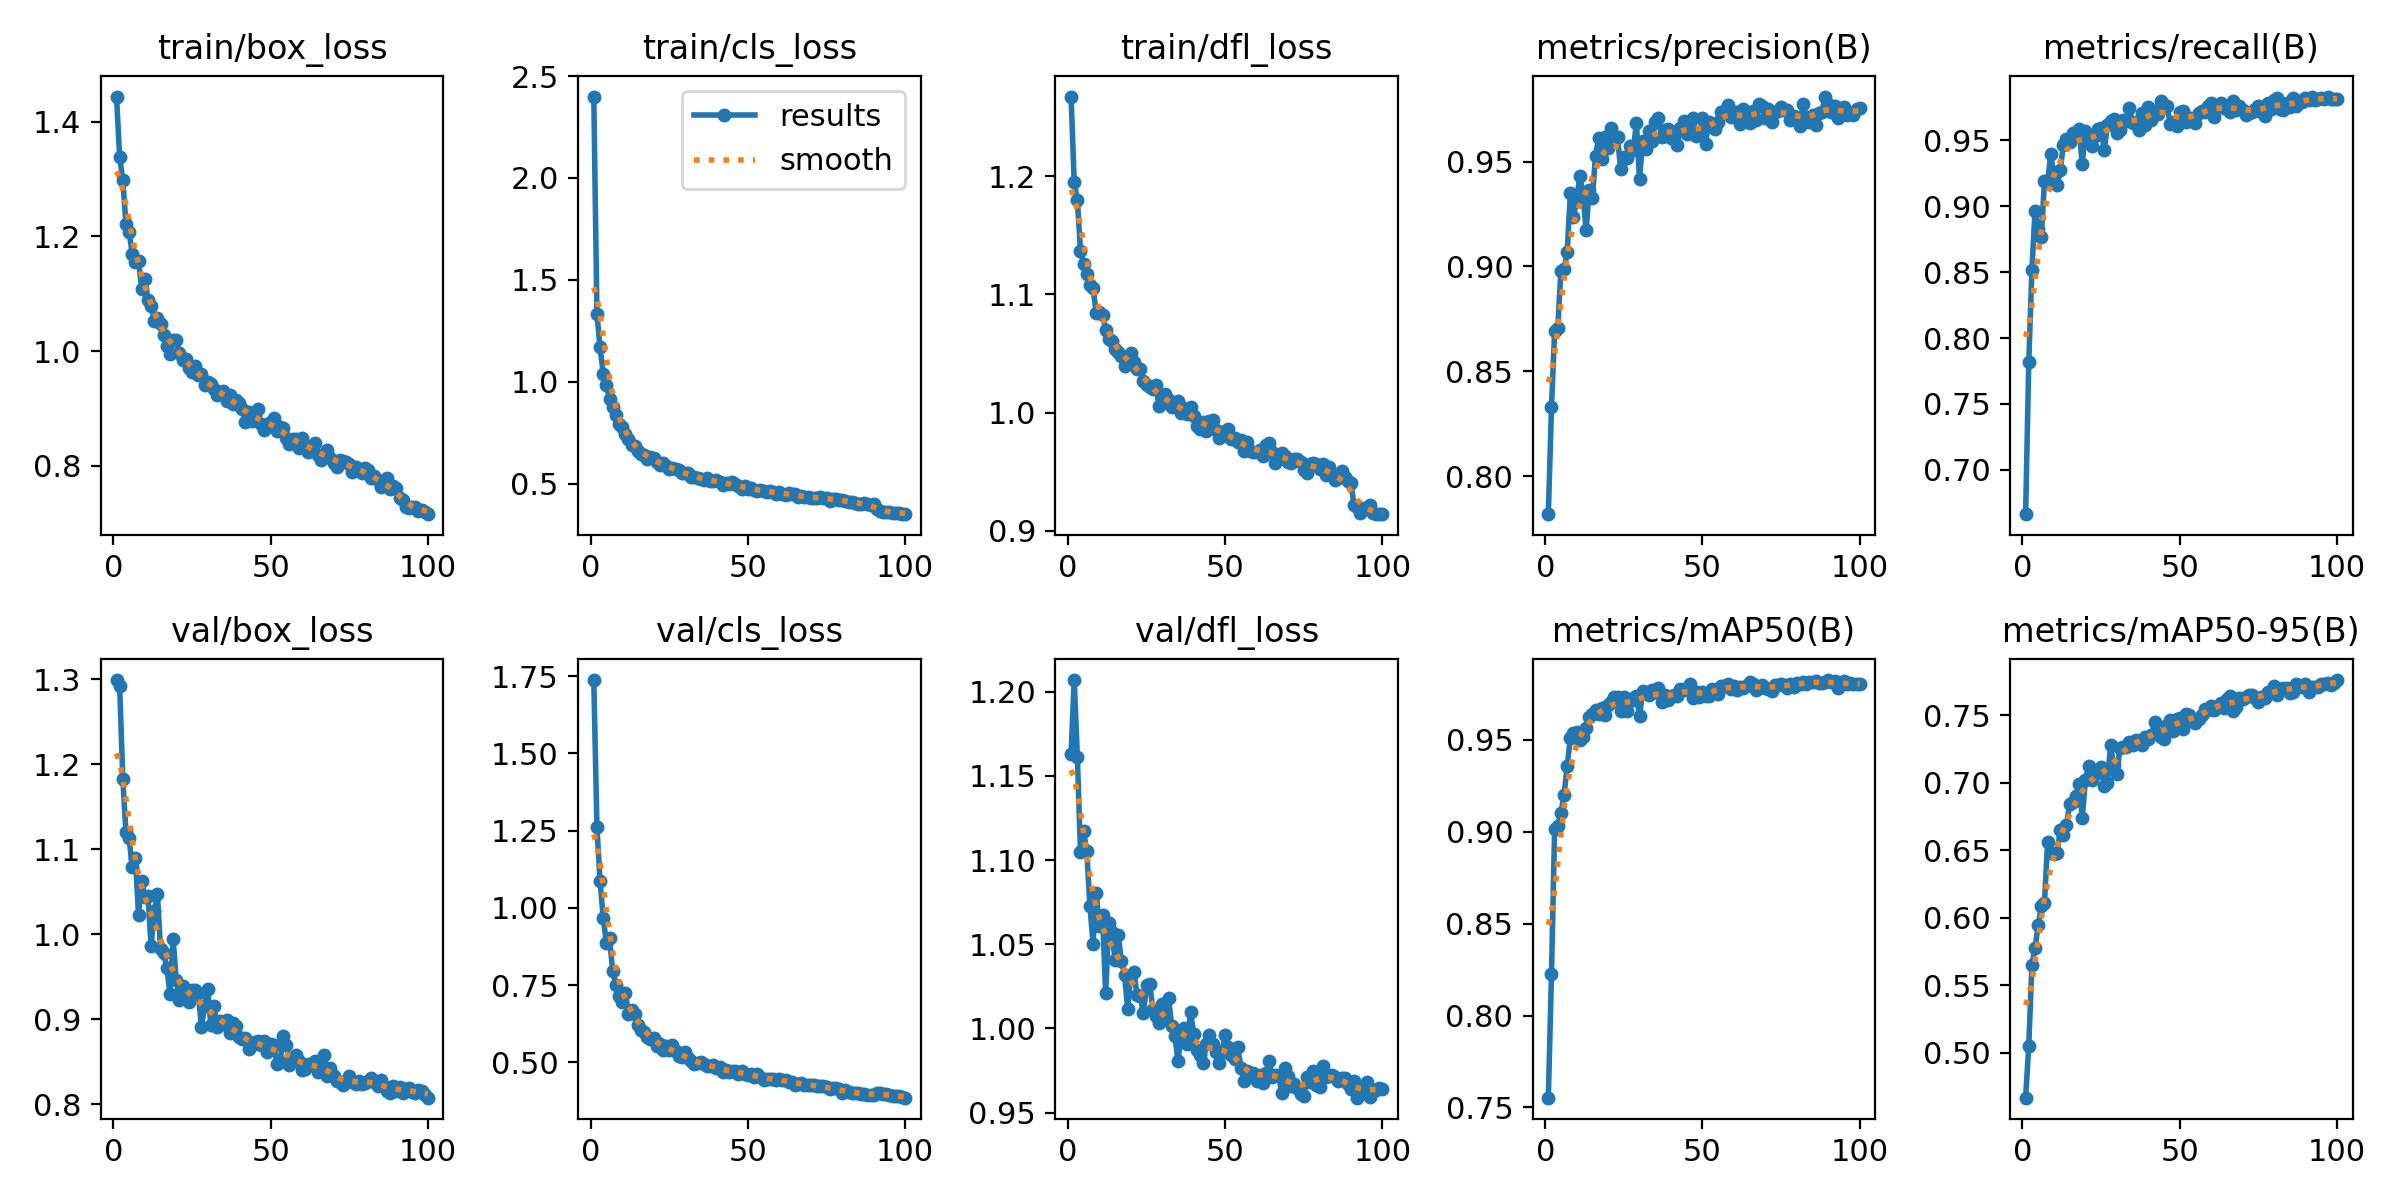

The table this chart was drawn from, first rows:
epoch, time, train/box_loss, train/cls_loss, train/dfl_loss, metrics/precision(B), metrics/recall(B), metrics/mAP50(B), metrics/mAP50-95(B), val/box_loss, val/cls_loss, val/dfl_loss, lr/pg0, lr/pg1, lr/pg2
1, 75.25, 1.444, 2.399, 1.267, 0.782, 0.6664, 0.7553, 0.4667, 1.299, 1.738, 1.163, 0.0004132, 0.0004132, 0.0004132
2, 145.2, 1.338, 1.333, 1.195, 0.8329, 0.7816, 0.8226, 0.505, 1.292, 1.262, 1.207, 0.0008216, 0.0008216, 0.0008216
3, 215.2, 1.298, 1.169, 1.18, 0.8694, 0.8517, 0.9018, 0.565, 1.183, 1.087, 1.161, 0.001222, 0.001222, 0.001222
4, 285.5, 1.222, 1.041, 1.137, 0.8709, 0.8963, 0.9034, 0.5778, 1.12, 0.968, 1.105, 0.001213, 0.001213, 0.001213
5, 355.7, 1.208, 0.9842, 1.125, 0.8979, 0.8827, 0.9104, 0.5945, 1.113, 0.8869, 1.117, 0.0012, 0.0012, 0.0012
6, 425.7, 1.17, 0.9163, 1.117, 0.8986, 0.8768, 0.9201, 0.6084, 1.079, 0.9035, 1.105, 0.001188, 0.001188, 0.001188
7, 495.8, 1.155, 0.8771, 1.108, 0.9068, 0.9189, 0.9358, 0.611, 1.09, 0.797, 1.073, 0.001176, 0.001176, 0.001176
8, 565.8, 1.157, 0.8358, 1.105, 0.9352, 0.919, 0.9512, 0.6562, 1.023, 0.752, 1.05, 0.001163, 0.001163, 0.001163
9, 636.8, 1.109, 0.7926, 1.084, 0.9237, 0.9392, 0.9537, 0.6477, 1.062, 0.7161, 1.081, 0.001151, 0.001151, 0.001151
10, 708.6, 1.127, 0.7771, 1.085, 0.9314, 0.9228, 0.9545, 0.6473, 1.043, 0.6953, 1.061, 0.001139, 0.001139, 0.001139
11, 781.2, 1.088, 0.7427, 1.082, 0.9432, 0.9157, 0.9497, 0.6478, 1.045, 0.7235, 1.068, 0.001126, 0.001126, 0.001126
12, 855.2, 1.078, 0.7182, 1.07, 0.9349, 0.9272, 0.9517, 0.6648, 0.9856, 0.6571, 1.021, 0.001114, 0.001114, 0.001114
13, 934, 1.053, 0.6913, 1.062, 0.9172, 0.9463, 0.9566, 0.661, 1.027, 0.6697, 1.063, 0.001102, 0.001102, 0.001102
14, 1018, 1.058, 0.6833, 1.06, 0.9364, 0.9507, 0.9626, 0.6688, 1.048, 0.6576, 1.057, 0.001089, 0.001089, 0.001089
15, 1103, 1.047, 0.6591, 1.054, 0.9325, 0.9487, 0.9639, 0.6841, 0.9829, 0.6208, 1.041, 0.001077, 0.001077, 0.001077
16, 1202, 1.028, 0.6479, 1.051, 0.9528, 0.9555, 0.9661, 0.6859, 0.9782, 0.6046, 1.055, 0.001064, 0.001064, 0.001064
17, 1305, 1.009, 0.6386, 1.047, 0.9611, 0.9533, 0.9643, 0.6905, 0.9601, 0.6001, 1.04, 0.001052, 0.001052, 0.001052
18, 1427, 0.9958, 0.6212, 1.039, 0.9513, 0.9588, 0.9673, 0.6995, 0.93, 0.5829, 1.032, 0.00104, 0.00104, 0.00104
19, 1526, 1.02, 0.6306, 1.044, 0.9617, 0.9322, 0.9635, 0.674, 0.9948, 0.5775, 1.012, 0.001027, 0.001027, 0.001027
20, 1623, 1.019, 0.6273, 1.05, 0.9562, 0.9571, 0.9688, 0.7017, 0.9458, 0.5776, 1.032, 0.001015, 0.001015, 0.001015
21, 1720, 0.9976, 0.6057, 1.042, 0.9661, 0.9523, 0.9705, 0.7122, 0.9232, 0.5522, 1.033, 0.001002, 0.001002, 0.001002
22, 1822, 0.9839, 0.5921, 1.037, 0.9621, 0.9459, 0.9731, 0.702, 0.9388, 0.5607, 1.02, 0.0009901, 0.0009901, 0.0009901
23, 1926, 0.9858, 0.6017, 1.036, 0.9615, 0.9535, 0.9733, 0.7064, 0.9302, 0.5419, 1.019, 0.0009778, 0.0009778, 0.0009778
24, 2026, 0.9715, 0.5865, 1.026, 0.9463, 0.9586, 0.966, 0.7078, 0.9205, 0.5516, 1.009, 0.0009654, 0.0009654, 0.0009654
25, 2125, 0.9646, 0.5737, 1.023, 0.9523, 0.9593, 0.9735, 0.7115, 0.9344, 0.5387, 1.026, 0.000953, 0.000953, 0.000953
26, 2227, 0.9734, 0.5754, 1.022, 0.9517, 0.9422, 0.9656, 0.6976, 0.9344, 0.5554, 1.026, 0.0009406, 0.0009406, 0.0009406
27, 2326, 0.9592, 0.5702, 1.02, 0.9575, 0.9612, 0.9725, 0.6996, 0.9304, 0.5385, 1.012, 0.0009283, 0.0009283, 0.0009283
28, 2423, 0.9604, 0.5668, 1.023, 0.9555, 0.9644, 0.9717, 0.7278, 0.891, 0.5198, 1.007, 0.0009159, 0.0009159, 0.0009159
29, 2521, 0.9417, 0.5546, 1.005, 0.9683, 0.9659, 0.9739, 0.713, 0.9159, 0.5175, 1.004, 0.0009035, 0.0009035, 0.0009035
30, 2623, 0.946, 0.5543, 1.012, 0.9418, 0.9553, 0.9628, 0.7064, 0.9352, 0.5333, 1.015, 0.0008911, 0.0008911, 0.0008911
31, 2727, 0.9435, 0.5506, 1.015, 0.9596, 0.9578, 0.9767, 0.7258, 0.8938, 0.514, 1.006, 0.0008787, 0.0008787, 0.0008787
32, 2821, 0.9334, 0.532, 1.01, 0.9557, 0.9652, 0.9755, 0.7262, 0.9154, 0.5048, 1.018, 0.0008664, 0.0008664, 0.0008664
33, 2903, 0.9245, 0.533, 1.005, 0.9646, 0.9644, 0.9746, 0.7269, 0.8914, 0.4955, 1.002, 0.000854, 0.000854, 0.000854
34, 2983, 0.9286, 0.5289, 1.005, 0.9596, 0.9743, 0.9774, 0.73, 0.8978, 0.4991, 0.9957, 0.0008416, 0.0008416, 0.0008416
35, 3061, 0.9307, 0.5235, 1.009, 0.9688, 0.9627, 0.9762, 0.7283, 0.895, 0.501, 0.9807, 0.0008293, 0.0008293, 0.0008293
36, 3139, 0.9133, 0.5183, 0.9998, 0.9708, 0.9638, 0.9783, 0.7318, 0.8988, 0.4956, 0.9972, 0.0008169, 0.0008169, 0.0008169
37, 3220, 0.9229, 0.5304, 1.004, 0.9615, 0.9574, 0.9707, 0.7308, 0.8839, 0.4879, 1, 0.0008045, 0.0008045, 0.0008045
38, 3298, 0.9076, 0.5135, 0.999, 0.9652, 0.9706, 0.9742, 0.7278, 0.8958, 0.4898, 0.9906, 0.0007921, 0.0007921, 0.0007921
39, 3376, 0.9157, 0.5136, 1.005, 0.9654, 0.9612, 0.9715, 0.734, 0.8918, 0.4911, 1.01, 0.0007797, 0.0007797, 0.0007797
40, 3453, 0.9091, 0.5167, 0.9974, 0.9613, 0.9749, 0.9736, 0.7325, 0.8795, 0.482, 0.9966, 0.0007674, 0.0007674, 0.0007674
41, 3532, 0.9, 0.5082, 0.9889, 0.9641, 0.965, 0.9743, 0.7354, 0.8767, 0.4852, 0.9871, 0.000755, 0.000755, 0.000755
42, 3612, 0.8775, 0.4917, 0.9861, 0.9579, 0.9725, 0.9738, 0.7448, 0.8781, 0.4689, 0.9844, 0.0007426, 0.0007426, 0.0007426
43, 3691, 0.8947, 0.5033, 0.9918, 0.966, 0.9697, 0.9776, 0.7362, 0.8647, 0.4744, 0.9794, 0.0007302, 0.0007302, 0.0007302
44, 3770, 0.8792, 0.4971, 0.9846, 0.9695, 0.9797, 0.9774, 0.734, 0.8703, 0.4686, 0.9908, 0.0007179, 0.0007179, 0.0007179
45, 3850, 0.8902, 0.5107, 0.9925, 0.9632, 0.9765, 0.9784, 0.7322, 0.8739, 0.4733, 0.9961, 0.0007055, 0.0007055, 0.0007055
46, 3928, 0.899, 0.497, 0.9938, 0.966, 0.9758, 0.9803, 0.7427, 0.8739, 0.473, 0.9909, 0.0006931, 0.0006931, 0.0006931
47, 4008, 0.8728, 0.4878, 0.9855, 0.9706, 0.9619, 0.9726, 0.7463, 0.87, 0.4632, 0.986, 0.0006808, 0.0006808, 0.0006808
48, 4088, 0.8627, 0.4763, 0.9783, 0.962, 0.9639, 0.9762, 0.7382, 0.8749, 0.4731, 0.9792, 0.0006684, 0.0006684, 0.0006684
49, 4169, 0.8733, 0.4865, 0.9805, 0.9632, 0.9607, 0.9732, 0.747, 0.862, 0.463, 0.986, 0.000656, 0.000656, 0.000656
50, 4248, 0.8766, 0.4766, 0.984, 0.9707, 0.9711, 0.9761, 0.7478, 0.8709, 0.4602, 0.9959, 0.0006436, 0.0006436, 0.0006436
51, 4328, 0.8828, 0.4814, 0.986, 0.9585, 0.9722, 0.9738, 0.7397, 0.8701, 0.4617, 0.9889, 0.0006312, 0.0006312, 0.0006312
52, 4408, 0.8618, 0.4688, 0.9775, 0.9689, 0.9637, 0.9737, 0.7513, 0.847, 0.4526, 0.9845, 0.0006189, 0.0006189, 0.0006189
53, 4486, 0.8679, 0.4653, 0.9781, 0.9676, 0.9671, 0.9776, 0.7502, 0.8499, 0.4622, 0.9816, 0.0006065, 0.0006065, 0.0006065
54, 4563, 0.8661, 0.4714, 0.9749, 0.9653, 0.967, 0.9774, 0.7458, 0.8798, 0.4539, 0.9889, 0.0005941, 0.0005941, 0.0005941
55, 4642, 0.8495, 0.4643, 0.9771, 0.969, 0.9631, 0.9752, 0.7444, 0.8703, 0.4445, 0.9762, 0.0005818, 0.0005818, 0.0005818
56, 4717, 0.8375, 0.4596, 0.9672, 0.9738, 0.9704, 0.9794, 0.7475, 0.8467, 0.4472, 0.9685, 0.0005694, 0.0005694, 0.0005694
57, 4793, 0.8472, 0.4642, 0.9752, 0.9739, 0.9723, 0.9792, 0.7505, 0.8525, 0.4457, 0.9748, 0.000557, 0.000557, 0.000557
58, 4868, 0.8472, 0.4593, 0.9678, 0.9769, 0.9715, 0.9805, 0.7548, 0.8584, 0.4461, 0.9729, 0.0005446, 0.0005446, 0.0005446
59, 4944, 0.8305, 0.4505, 0.9662, 0.9713, 0.9762, 0.9775, 0.754, 0.8515, 0.443, 0.9734, 0.0005322, 0.0005322, 0.0005322
60, 5020, 0.8492, 0.4609, 0.9667, 0.9716, 0.978, 0.9795, 0.7571, 0.8405, 0.4449, 0.9691, 0.0005199, 0.0005199, 0.0005199
... 40 more rows
